Run: headless pygame with SDL's dummy video driver; simulated clock (each Clock.tick advances the game by its frame time, no real sleeping); random seed 0; keys injected as events and as key.get_pressed() state; no mouse input.
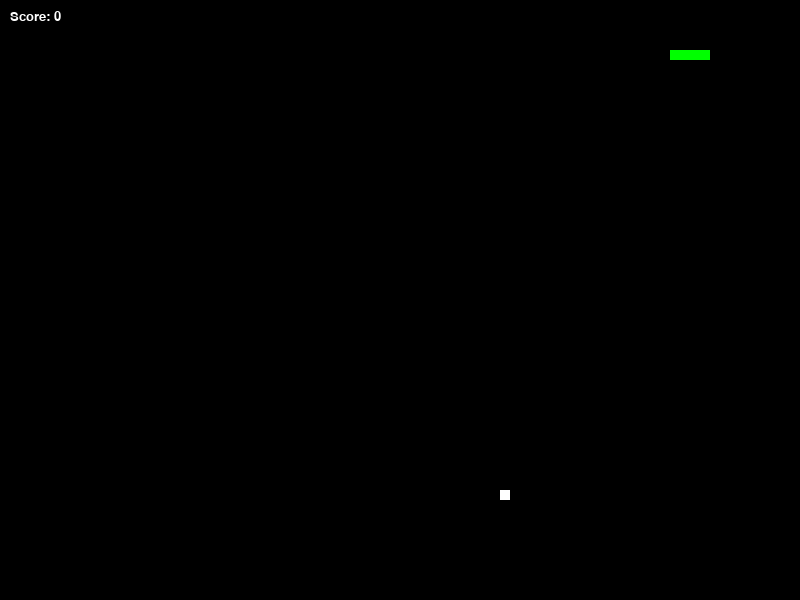
Frame 1 of 2 · flips 1–60 · no input
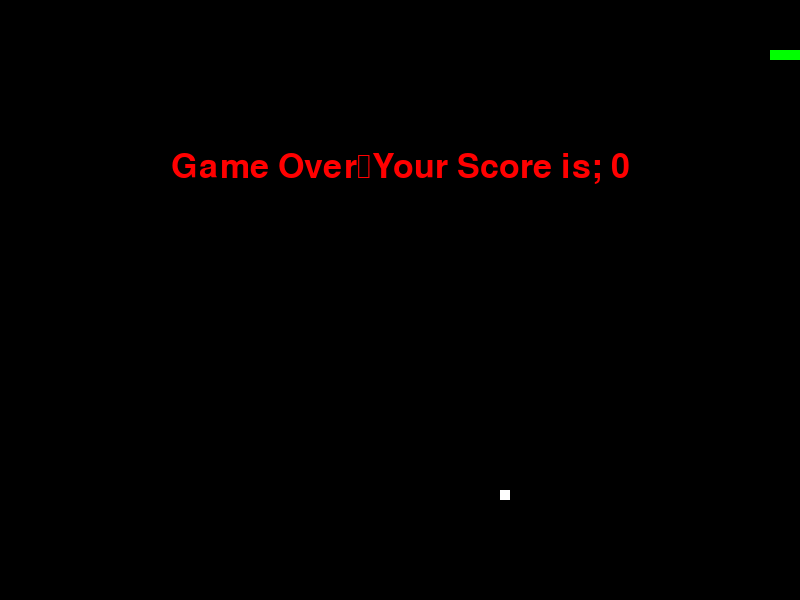
Frame 2 of 2 · flips 61–180 · tapped SPACE, RETURN · held RIGHT (→), D (game ended)

The pygame program that drew these frames:

# pip install pygame
# importing libraries
import pygame
import time
import random

# initializing pygame and creating the game window
pygame.init()
print(pygame.font.get_fonts())
window_x = 800
window_y = 600
game_window = pygame.display.set_mode((window_x, window_y))
pygame.display.set_caption("Snake Game")
fps = pygame.time.Clock()

# defining colors and snake properties
black = pygame.Color(0, 0, 0)
white = pygame.Color(255, 255, 255)
red = pygame.Color(255, 0, 0)
green = pygame.Color(0, 255, 0)

snake_position = [100, 50]
snake_body = [[100, 50], [90, 50], [80, 50], [70, 50]]
fruit_position = [random.randrange(1, (window_x // 10)) * 10, random.randrange(1, (window_y // 10)) * 10]
fruit_spawn = True
direction = 'RIGHT'
change_to = direction
score = 0


# displaying the score
def show_score(color, font, size):
    score_font = pygame.font.SysFont(font, size)
    score_surface = score_font.render('Score: ' + str(score), True, color)
    score_rect = score_surface.get_rect()
    game_window.blit(score_surface, (10, 10))  # Fixed position for score display


# game over function
def game_over():
    my_font = pygame.font.SysFont('arial', 50)
    game_over_surface = my_font.render('Game Over\nYour Score is; ' + str(score), True, red)
    game_over_rect = game_over_surface.get_rect()
    game_over_rect.midtop = (int(window_x / 2), int(window_y / 4))
    game_window.blit(game_over_surface, game_over_rect)
    pygame.display.flip()
    time.sleep(2)
    pygame.quit()
    quit()


# main game loop
while True:
    # Handling key events
    for event in pygame.event.get():
        if event.type == pygame.QUIT:
            pygame.quit()
            quit()
        if event.type == pygame.KEYDOWN:
            if event.key == pygame.K_UP:
                change_to = 'UP'
            if event.key == pygame.K_DOWN:  # Fixed this line - was checking event.type instead of event.key
                change_to = 'DOWN'
            if event.key == pygame.K_LEFT:
                change_to = 'LEFT'
            if event.key == pygame.K_RIGHT:
                change_to = 'RIGHT'

    # Update direction based on change_to
    if change_to == 'UP' and direction != 'DOWN':
        direction = 'UP'
    if change_to == 'DOWN' and direction != 'UP':
        direction = 'DOWN'
    if change_to == 'LEFT' and direction != 'RIGHT':
        direction = 'LEFT'
    if change_to == 'RIGHT' and direction != 'LEFT':
        direction = 'RIGHT'

    # Moving the snake
    if direction == 'UP':
        snake_position[1] -= 10
    if direction == 'DOWN':
        snake_position[1] += 10
    if direction == 'LEFT':
        snake_position[0] -= 10
    if direction == 'RIGHT':
        snake_position[0] += 10

    snake_body.insert(0, list(snake_position))

    # Fruit collision
    if snake_position[0] == fruit_position[0] and snake_position[1] == fruit_position[1]:
        score += 10
        fruit_spawn = False
    else:
        snake_body.pop()

    if not fruit_spawn:
        fruit_position = [random.randrange(1, (window_x // 10)) * 10,
                          random.randrange(1, (window_y // 10)) * 10]
    fruit_spawn = True

    # Drawing
    game_window.fill(black)
    for pos in snake_body:
        pygame.draw.rect(game_window, green, pygame.Rect(pos[0], pos[1], 10, 10))

    pygame.draw.rect(game_window, white, pygame.Rect(fruit_position[0], fruit_position[1], 10, 10))

    # Game Over conditions
    if (snake_position[0] < 0 or snake_position[0] > window_x - 10 or
            snake_position[1] < 0 or snake_position[1] > window_y - 10):
        game_over()
    for block in snake_body[1:]:
        if snake_position[0] == block[0] and snake_position[1] == block[1]:
            game_over()

    show_score(white, "arial", 20)
    pygame.display.update()
    fps.tick(15)
